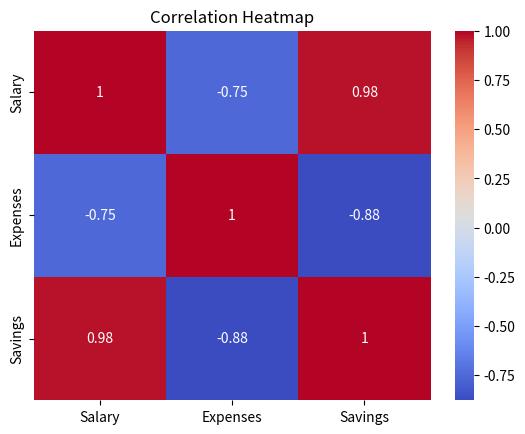

Write the Python code that produced this figure.
import seaborn as sns
import matplotlib.pyplot as plt
import pandas as pd


dailyExpenses = {
    "Salary": ["50000", "60000", "55000", "45000", "47000"], 
    "Expenses": ["20000", "15000", "18000", "22000", "17000"], 
    "Savings": ["30000", "45000", "37000", "23000", "30000"]
    }

df = pd.DataFrame(dailyExpenses)
print(df)
corr = df.corr()
sns.heatmap(corr, annot=True, cmap="coolwarm")
plt.title("Correlation Heatmap")
plt.show()
